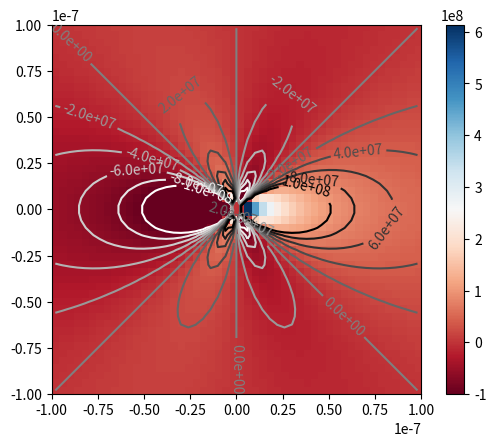
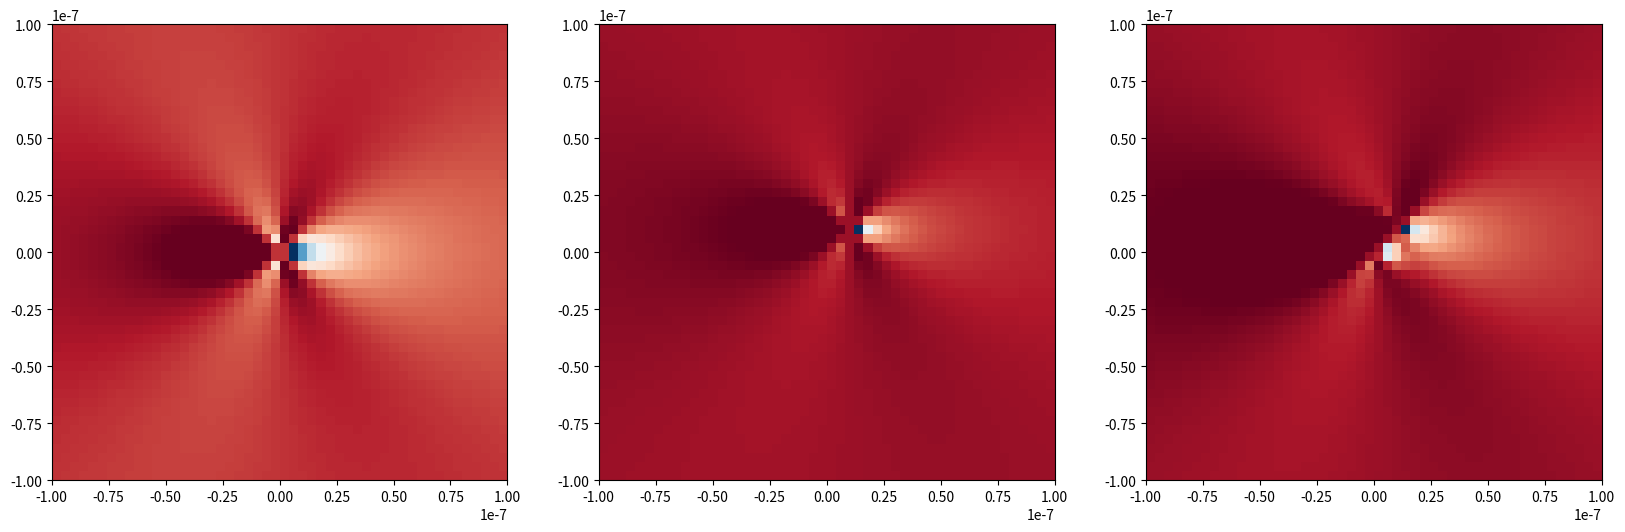

Here is the Python script that generated these plots, in order:
import numpy as np
import matplotlib.pyplot as plt
def edge_stress_xy(x,y,shear_modulus,burgers_vector,poissons_ratio):
    D=shear_modulus*burgers_vector/(2*np.pi*(1-poissons_ratio))
    stress_xy=D*x*(x**2-y**2)/(x**2+y**2)**2
    return stress_xy
shear_modulus=90e9 # Pa
burgers_vector=0.25e-9 #m
poissons_ratio=0.3
#Co-ordinates of plot
x_start=-100e-9
x_end=100e-9
y_start=-100e-9
y_end=100e-9
# Number of little rectangles
no_pixels_x=50
no_pixels_y=50
#pixel size
dx=(x_end-x_start)/no_pixels_x
dy=(y_end-y_start)/no_pixels_y
#co-ordinates of vertices.
xv=np.linspace(x_start,x_end,no_pixels_x+1)
yv=np.linspace(y_start,y_end,no_pixels_y+1)
#center points of pixels
xc=np.linspace(x_start+(dx/2),x_end-(dx/2),no_pixels_x)
yc=np.linspace(y_start+(dy/2),y_end-(dy/2),no_pixels_y)
#create 2D co-ordinate array
xv_2d,yv_2d=np.meshgrid(xv,yv)
xc_2d,yc_2d=np.meshgrid(xc,yc)
x0=10e-9
y0=10e-9
#get stress values for center points
stress=edge_stress_xy(xc_2d,yc_2d,shear_modulus,burgers_vector,poissons_ratio)
im=plt.imshow(stress,origin='lower',extent=(x_start,x_end,y_start,y_end),aspect='equal',vmin=-0.1e9,cmap='RdBu')
plt.colorbar();
cs=plt.contour(xc_2d,yc_2d,stress,levels=np.linspace(-0.1e9,0.1e9,11),cmap='gray_r')
plt.clabel(cs, fmt='%1.1e');
sigma_xx=edge_stress_xy(xc_2d,yc_2d,shear_modulus,burgers_vector,poissons_ratio)
fig,ax=plt.subplots(nrows=2,ncols=3,figsize=(15,10))
#Dictonories
im_kwargs={'origin':'lower','extent':(x_start,x_end,y_start,y_end),'aspect':'equal','vmin':-0.1e9,'cmap':'RdBu'}
#either of two
#ax[0][0].imshow(sigma_xx,origin='lower',extent=(x_start,x_end,y_start,y_end),aspect='equal',vmin=-0.1e9,cmap='RdBu')
#ax[0][0].imshow(sigma_xx, **im_kwargs)
#ax[0][1].imshow(sigma_yy, **im_kwargs)
#plt.colorbar()
ax[0][0].set(xlabel='x[m]');
ax[0][0].set(xlabel='x[m]',ylabel='y [m]');
#plt.show()
#fig, ax=plt.subplots(figsize=(10,10))
fig, ax=plt.subplots(ncols=3, figsize=(20,7))
sigma_xy_0=edge_stress_xy(xc_2d,yc_2d,shear_modulus,burgers_vector,poissons_ratio)
sigma_xy_1=edge_stress_xy(xc_2d-x0,yc_2d-y0,shear_modulus,burgers_vector,poissons_ratio)
ax[0].imshow(sigma_xy_0, **im_kwargs);
ax[1].imshow(sigma_xy_1, **im_kwargs);
ax[2].imshow(sigma_xy_0+sigma_xy_1, **im_kwargs);
plt.show()